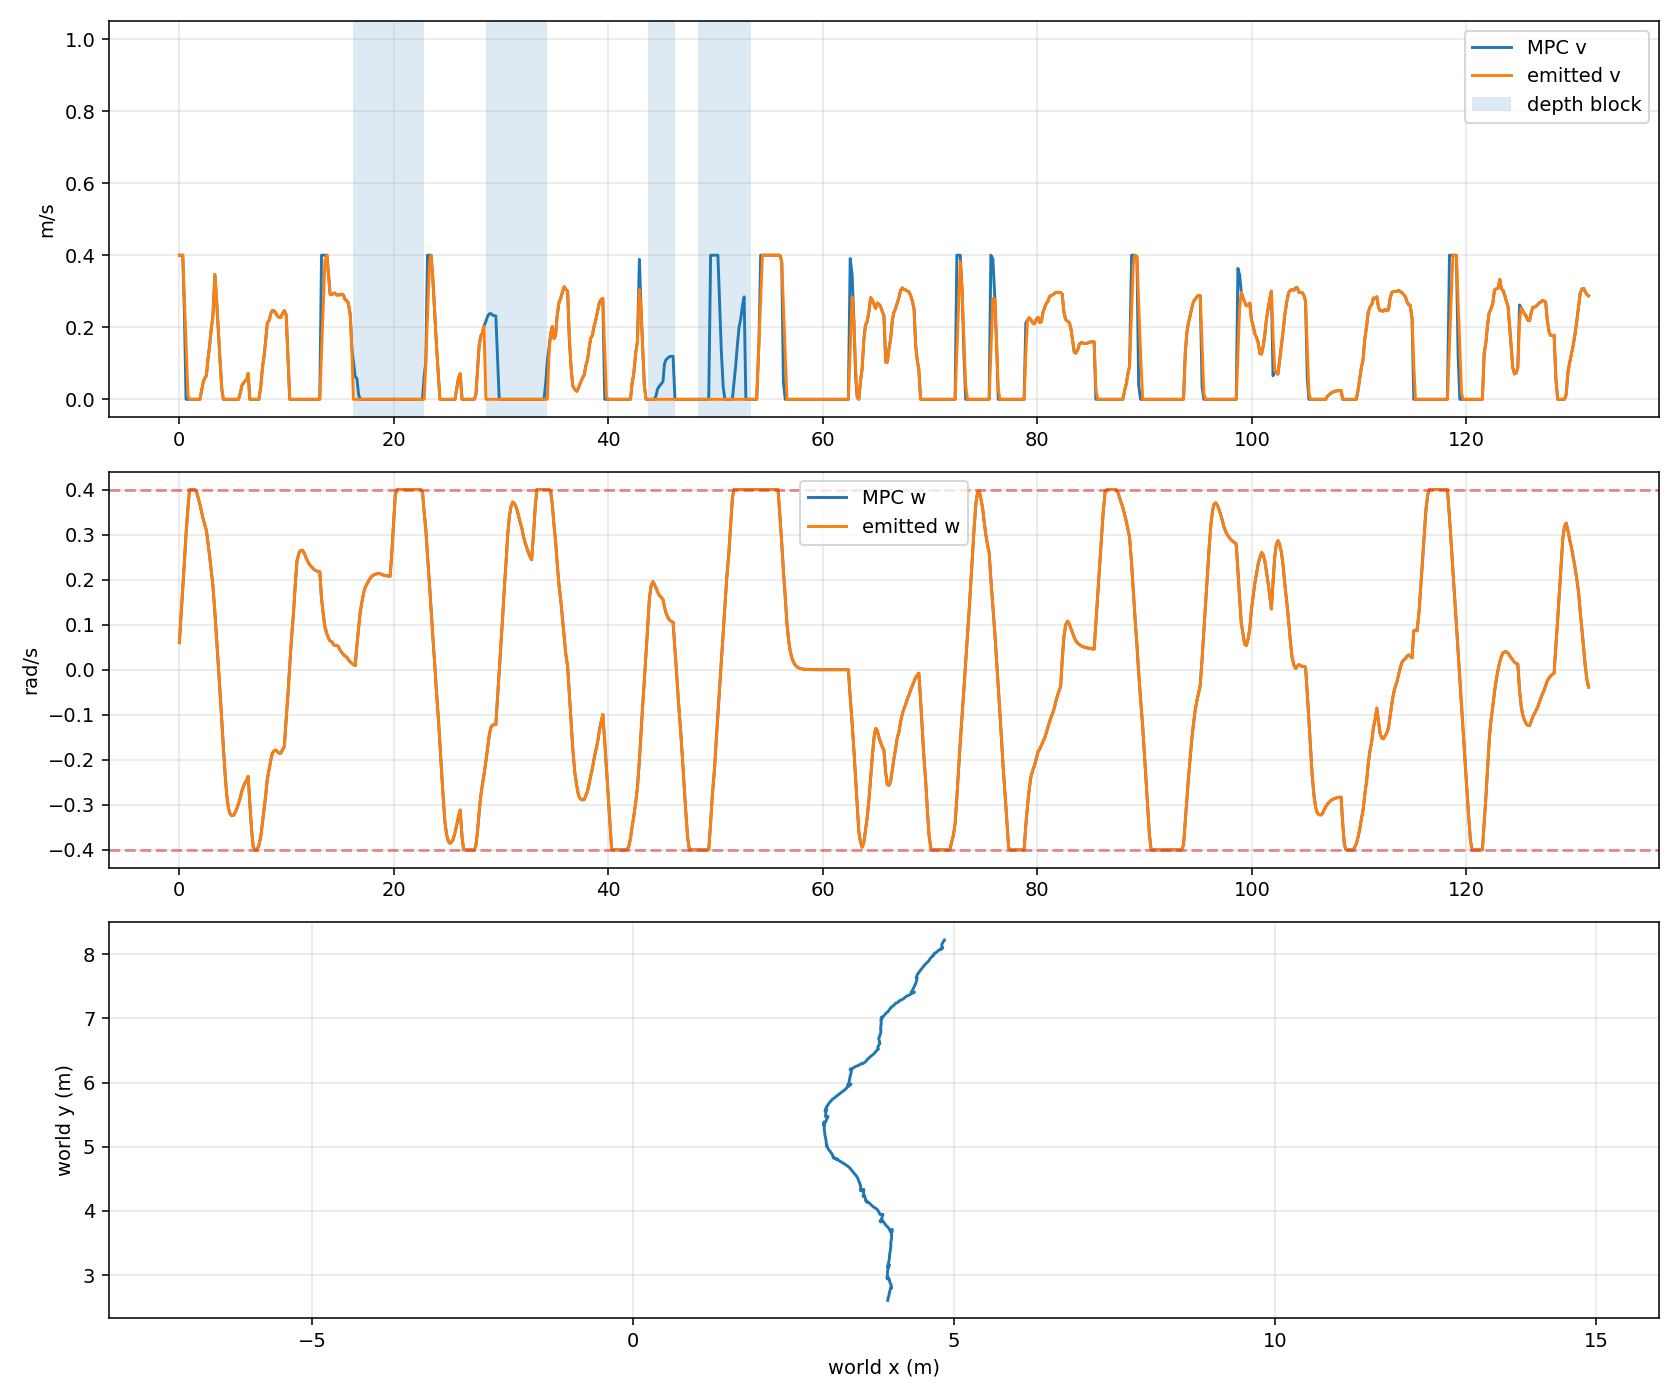

The data file committed next to this chart (first rows):
timestamp_unix_s, monotonic_s, request_count, tracking_profile, odom_x, odom_y, odom_yaw, mpc_v, mpc_w, previous_emitted_v, previous_emitted_w, emitted_v, emitted_w, depth_forward_blocked
1784774494, 2434, 1, smooth_continuous, 3.966, 2.605, 1.352, 0.4, 0.06, 0.0, 0.0, 0.4, 0.06, False
1784774494, 2434, 1, smooth_continuous, 3.967, 2.612, 1.352, 0.4, 0.12, 0.4, 0.06, 0.4, 0.12, False
1784774494, 2434, 1, smooth_continuous, 3.973, 2.639, 1.355, 0.4, 0.18, 0.4, 0.12, 0.4, 0.18, False
1784774494, 2435, 1, smooth_continuous, 3.983, 2.671, 1.375, 0.2373, 0.24, 0.4, 0.18, 0.2759, 0.24, False
1784774494, 2435, 1, smooth_continuous, 3.992, 2.724, 1.39, 5.228178993501458e-07, 0.3, 0.2759, 0.24, 0.1566, 0.3, False
1784774495, 2435, 1, smooth_continuous, 3.997, 2.746, 1.413, 3.307689217429833e-08, 0.36, 0.1566, 0.3, 0.01061, 0.36, False
1784774495, 2435, 1, smooth_continuous, 4.009, 2.788, 1.461, 6.17690311710447e-08, 0.4, 0.01061, 0.36, 6.176903117119381e-08, 0.4, False
1784774495, 2435, 1, smooth_continuous, 4.014, 2.804, 1.521, 2.0341375846862674e-08, 0.4, 6.176903117119381e-08, 0.4, 2.0341375846862674e-08, 0.4, False
1784774495, 2435, 1, smooth_continuous, 4.024, 2.799, 1.574, 2.8489450729997296e-08, 0.4, 2.0341375846862674e-08, 0.4, 2.8489450729997296e-08, 0.4, False
1784774495, 2436, 1, smooth_continuous, 4.023, 2.799, 1.599, 3.8265587750744244e-08, 0.4, 2.8489450729997296e-08, 0.4, 3.8265587750744244e-08, 0.4, False
1784774495, 2436, 1, smooth_continuous, 4.02, 2.799, 1.632, 7.086407558162962e-08, 0.3961, 3.8265587750744244e-08, 0.4, 7.086407558162962e-08, 0.3961, False
1784774495, 2436, 1, smooth_continuous, 4.021, 2.799, 1.668, 2.021663197342925e-07, 0.3813, 7.086407558162962e-08, 0.3961, 2.021663197342925e-07, 0.3813, False
1784774496, 2436, 1, smooth_continuous, 4.021, 2.799, 1.684, 8.296512586219692e-07, 0.3675, 2.021663197342925e-07, 0.3813, 8.296512586219692e-07, 0.3675, False
1784774496, 2436, 1, smooth_continuous, 4.023, 2.8, 1.71, 0.02321, 0.3509, 8.296512586219692e-07, 0.3675, 0.02321, 0.3509, False
1784774496, 2436, 1, smooth_continuous, 4.024, 2.801, 1.732, 0.04758, 0.3344, 0.02321, 0.3509, 0.04758, 0.3344, False
1784774496, 2436, 1, smooth_continuous, 4.025, 2.802, 1.742, 0.05896, 0.3216, 0.04758, 0.3344, 0.05896, 0.3216, False
1784774496, 2437, 1, smooth_continuous, 4.025, 2.806, 1.757, 0.06562, 0.3091, 0.05896, 0.3216, 0.06562, 0.3091, False
1784774496, 2437, 1, smooth_continuous, 4.024, 2.811, 1.802, 0.1106, 0.283, 0.06562, 0.3091, 0.1106, 0.283, False
1784774497, 2437, 1, smooth_continuous, 4.021, 2.813, 1.828, 0.1451, 0.2555, 0.1106, 0.283, 0.1451, 0.2555, False
1784774497, 2437, 1, smooth_continuous, 4.022, 2.816, 1.879, 0.1941, 0.2206, 0.1451, 0.2555, 0.1941, 0.2206, False
1784774497, 2437, 1, smooth_continuous, 4.022, 2.831, 1.92, 0.2308, 0.1867, 0.1941, 0.2206, 0.2308, 0.1867, False
1784774497, 2437, 2, smooth_continuous, 4.019, 2.848, 1.956, 0.3468, 0.1267, 0.2308, 0.1867, 0.3468, 0.1267, False
1784774497, 2438, 2, smooth_continuous, 4.01, 2.861, 1.99, 0.2712, 0.06673, 0.3468, 0.1267, 0.2712, 0.06673, False
1784774497, 2438, 2, smooth_continuous, 4.002, 2.882, 2.028, 0.1851, 0.006728, 0.2712, 0.06673, 0.1851, 0.006728, False
1784774498, 2438, 2, smooth_continuous, 3.994, 2.92, 2.06, 0.1036, -0.05327, 0.1851, 0.006728, 0.1036, -0.05327, False
1784774498, 2438, 2, smooth_continuous, 3.985, 2.947, 2.068, 0.02941, -0.1133, 0.1036, -0.05327, 0.02941, -0.1133, False
1784774498, 2438, 2, smooth_continuous, 3.98, 2.957, 2.068, 3.588444283630313e-07, -0.1733, 0.02941, -0.1133, 3.5884442836295327e-07, -0.1733, False
1784774498, 2438, 2, smooth_continuous, 3.972, 2.965, 2.062, 8.76896438370858e-08, -0.2333, 3.5884442836295327e-07, -0.1733, 8.76896438370858e-08, -0.2333, False
1784774498, 2439, 2, smooth_continuous, 3.972, 2.961, 2.062, 5.722164663116335e-08, -0.2798, 8.76896438370858e-08, -0.2333, 5.722164663116335e-08, -0.2798, False
1784774498, 2439, 2, smooth_continuous, 3.974, 2.955, 2.058, 5.1863014508499e-08, -0.3069, 5.722164663116335e-08, -0.2798, 5.1863014508499e-08, -0.3069, False
1784774498, 2439, 2, smooth_continuous, 3.974, 2.953, 2.047, 5.5920667008774055e-08, -0.3198, 5.1863014508499e-08, -0.3069, 5.5920667008774055e-08, -0.3198, False
1784774499, 2439, 2, smooth_continuous, 3.973, 2.95, 2.029, 6.43055172514504e-08, -0.3242, 5.5920667008774055e-08, -0.3198, 6.43055172514504e-08, -0.3242, False
1784774499, 2439, 2, smooth_continuous, 3.973, 2.948, 2.012, 7.895201893893802e-08, -0.3227, 6.43055172514504e-08, -0.3242, 7.895201893893802e-08, -0.3227, False
1784774499, 2439, 2, smooth_continuous, 3.973, 2.946, 1.99, 1.264637840653055e-07, -0.3156, 7.895201893893802e-08, -0.3227, 1.264637840653055e-07, -0.3156, False
1784774499, 2439, 2, smooth_continuous, 3.973, 2.945, 1.979, 1.7562806043377552e-07, -0.3083, 1.264637840653055e-07, -0.3156, 1.7562806043377552e-07, -0.3083, False
1784774499, 2440, 2, smooth_continuous, 3.973, 2.943, 1.954, 8.747568456317461e-07, -0.2972, 1.7562806043377552e-07, -0.3083, 8.747568456317461e-07, -0.2972, False
1784774499, 2440, 2, smooth_continuous, 3.971, 2.94, 1.923, 0.01703, -0.2835, 8.747568456317461e-07, -0.2972, 0.01703, -0.2835, False
1784774500, 2440, 2, smooth_continuous, 3.969, 2.937, 1.898, 0.03798, -0.2697, 0.01703, -0.2835, 0.03798, -0.2697, False
1784774500, 2440, 2, smooth_continuous, 3.967, 2.938, 1.888, 0.04439, -0.2596, 0.03798, -0.2697, 0.04439, -0.2596, False
1784774500, 2440, 2, smooth_continuous, 3.964, 2.944, 1.877, 0.05092, -0.2513, 0.04439, -0.2596, 0.05092, -0.2513, False
1784774500, 2440, 2, smooth_continuous, 3.963, 2.947, 1.873, 0.05328, -0.2459, 0.05092, -0.2513, 0.05328, -0.2459, False
1784774500, 2441, 2, smooth_continuous, 3.96, 2.955, 1.856, 0.0716, -0.2369, 0.05328, -0.2459, 0.0716, -0.2369, False
1784774500, 2441, 3, smooth_continuous, 3.958, 2.965, 1.825, 4.984988540525428e-08, -0.2969, 0.0716, -0.2369, 4.98498854001328e-08, -0.2969, False
1784774500, 2441, 3, smooth_continuous, 3.957, 2.969, 1.796, 4.8336030847494785e-08, -0.3569, 4.98498854001328e-08, -0.2969, 4.8336030847494785e-08, -0.3569, False
1784774501, 2441, 3, smooth_continuous, 3.958, 2.969, 1.792, 4.424468520322322e-08, -0.3934, 4.8336030847494785e-08, -0.3569, 4.424468520322322e-08, -0.3934, False
1784774501, 2441, 3, smooth_continuous, 3.959, 2.964, 1.776, 5.974538930052397e-08, -0.4, 4.424468520322322e-08, -0.3934, 5.974538930052397e-08, -0.4, False
1784774501, 2441, 3, smooth_continuous, 3.959, 2.96, 1.748, 1.0844608213749504e-07, -0.4, 5.974538930052397e-08, -0.4, 1.0844608213749504e-07, -0.4, False
1784774501, 2442, 3, smooth_continuous, 3.96, 2.959, 1.716, 6.50860646652364e-07, -0.3901, 1.0844608213749504e-07, -0.4, 6.50860646652364e-07, -0.3901, False
1784774501, 2442, 3, smooth_continuous, 3.96, 2.956, 1.678, 0.03796, -0.3688, 6.50860646652364e-07, -0.3901, 0.03796, -0.3688, False
1784774501, 2442, 3, smooth_continuous, 3.958, 2.951, 1.63, 0.09012, -0.3388, 0.03796, -0.3688, 0.09012, -0.3388, False
1784774502, 2442, 3, smooth_continuous, 3.955, 2.951, 1.593, 0.1213, -0.3104, 0.09012, -0.3388, 0.1213, -0.3104, False
1784774502, 2442, 3, smooth_continuous, 3.959, 2.955, 1.561, 0.1655, -0.2784, 0.1213, -0.3104, 0.1655, -0.2784, False
1784774502, 2442, 3, smooth_continuous, 3.96, 2.968, 1.502, 0.2118, -0.2428, 0.1655, -0.2784, 0.2118, -0.2428, False
1784774502, 2442, 3, smooth_continuous, 3.959, 2.976, 1.484, 0.2194, -0.22, 0.2118, -0.2428, 0.2194, -0.22, False
1784774502, 2443, 3, smooth_continuous, 3.959, 2.994, 1.44, 0.2384, -0.1996, 0.2194, -0.22, 0.2384, -0.1996, False
1784774502, 2443, 3, smooth_continuous, 3.963, 3.025, 1.398, 0.2464, -0.1852, 0.2384, -0.1996, 0.2464, -0.1852, False
1784774503, 2443, 3, smooth_continuous, 3.963, 3.053, 1.363, 0.2456, -0.1803, 0.2464, -0.1852, 0.2456, -0.1803, False
1784774503, 2443, 3, smooth_continuous, 3.966, 3.073, 1.34, 0.2403, -0.1786, 0.2456, -0.1803, 0.2403, -0.1786, False
1784774503, 2443, 3, smooth_continuous, 3.974, 3.103, 1.317, 0.2327, -0.1813, 0.2403, -0.1786, 0.2327, -0.1813, False
1784774503, 2443, 3, smooth_continuous, 3.977, 3.116, 1.306, 0.2272, -0.1853, 0.2327, -0.1813, 0.2272, -0.1853, False
... 762 more rows
